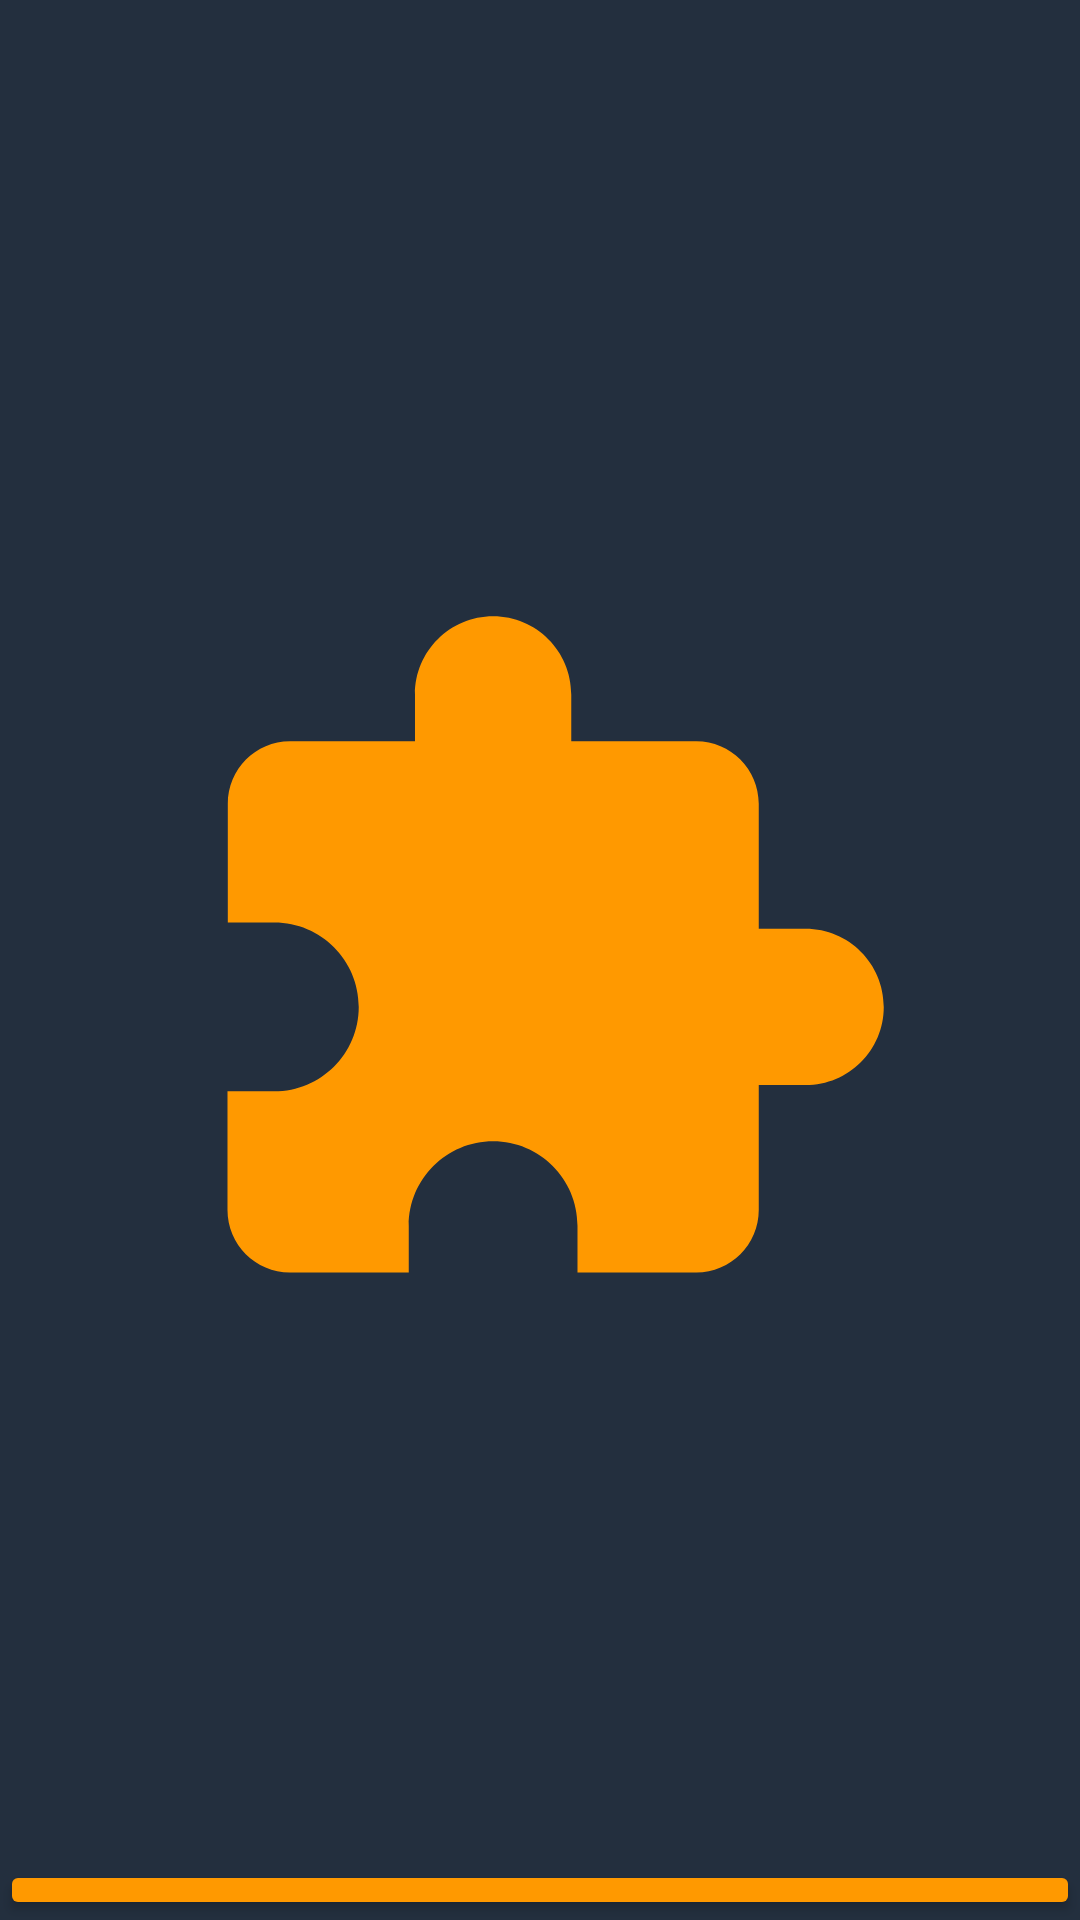

Write the Android layout XML for this screen, with the resource values it uses.
<!-- AndroidManifest.xml: application theme Theme.LearningAppTry2 -->
<!-- res/layout/fragment_quiz.xml -->
<?xml version="1.0" encoding="utf-8"?>
<FrameLayout xmlns:android="http://schemas.android.com/apk/res/android"
    xmlns:tools="http://schemas.android.com/tools"
    android:layout_width="match_parent"
    android:layout_height="match_parent"
    android:background="@color/amz_squid_ink"
    tools:context=".ui.quiz.QuizFragment">

    <ImageView
        android:layout_width="250dp"
        android:layout_height="250dp"
        android:src="@drawable/baseline_extension_246"
        android:layout_gravity="center" />

    <LinearLayout
        android:layout_width="match_parent"
        android:layout_height="wrap_content"
        android:layout_marginTop="620dp"
        android:orientation="vertical">
        <Button
            android:id="@+id/startQuizBtn"
            android:layout_width="match_parent"
            android:layout_height="wrap_content"
            android:backgroundTint="@color/amz_orange"
            android:text="Start Quiz"
            android:textSize="25sp"
            android:textStyle="bold"
            android:textAllCaps="false"
            android:textColor="@color/white" />

        <Button
            android:id="@+id/historyBtn"
            android:layout_width="match_parent"
            android:layout_height="wrap_content"
            android:backgroundTint="@color/amz_orange"
            android:text="History"
            android:textSize="25sp"
            android:textStyle="bold"
            android:textAllCaps="false"
            android:textColor="@color/white" />
    </LinearLayout>

    <FrameLayout
        android:id="@+id/fragment_container"
        android:layout_width="match_parent"
        android:layout_height="match_parent"/>


</FrameLayout>
<!-- resources referenced by this layout -->
<resources>
  <color name="amz_orange">#FF9900</color>
  <color name="amz_squid_ink">#232F3E</color>
  <color name="white">#FFFFFFFF</color>
  <!-- drawable baseline_extension_246 (drawable) -->
  <vector xmlns:android="http://schemas.android.com/apk/res/android" android:height="24dp" android:tint="@color/amz_orange" android:viewportHeight="24" android:viewportWidth="24" android:width="24dp">
        
      <path android:fillColor="@android:color/white"  android:pathData="M20.5,11H19V7c0,-1.1 -0.9,-2 -2,-2h-4V3.5C13,2.12 11.88,1 10.5,1S8,2.12 8,3.5V5H4c-1.1,0 -1.99,0.9 -1.99,2v3.8H3.5c1.49,0 2.7,1.21 2.7,2.7s-1.21,2.7 -2.7,2.7H2V20c0,1.1 0.9,2 2,2h3.8v-1.5c0,-1.49 1.21,-2.7 2.7,-2.7 1.49,0 2.7,1.21 2.7,2.7V22H17c1.1,0 2,-0.9 2,-2v-4h1.5c1.38,0 2.5,-1.12 2.5,-2.5S21.88,11 20.5,11z"/>
      
  </vector>
  <style name="Theme.LearningAppTry2" parent="Base.Theme.LearningAppTry2">
      </style>
  <style name="Base.Theme.LearningAppTry2" parent="Theme.Material3.Light">
          
          
          <item name="android:windowLightStatusBar">false</item>
          <item name="android:colorPrimary">@color/amz_squid_ink</item>
          <item name="android:textColorPrimary">@color/amz_white</item>
          <item name="android:actionMenuTextColor">@color/amz_orange</item>
          <item name="android:actionBarSize">56dp</item>
      </style>
  <color name="amz_white">#FFFFFF</color>
</resources>
